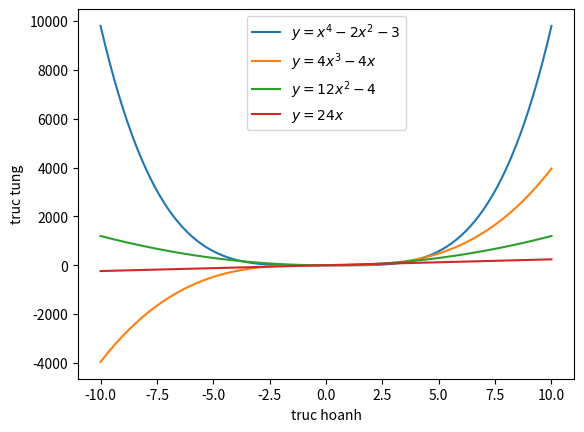

This chart was generated by the following Python code:
from sympy import symbols, Eq, solve
from sympy import *
import matplotlib.pyplot as plt
import numpy as np

flg, ax=plt.subplots()
x = np.linspace(start=-10.0,stop=10.0, num=200)
y = x**4-2*x**2-3
y1 = 4*x**3-4*x
y2 = 12*x**2-4
y3 = 24*x
ax.plot(x,y,label=r'$y = x^{4}-2x^{2}-3$')
ax.plot(x,y1,label=r'$y = 4x^{3}-4x$')
ax.plot(x,y2,label=r'$y = 12x^{2}-4$')
ax.plot(x,y3,label=r'$y = 24x$')
ax.set_xlabel('truc hoanh')
ax.set_ylabel('truc tung')
ax.legend()
plt.show()
